Run: headless pygame with SDL's dummy video driver; simulated clock (each Clock.tick advances the game by its frame time, no real sleeping); random seed 0; keys injected as events and as key.get_pressed() state; no mouse input.
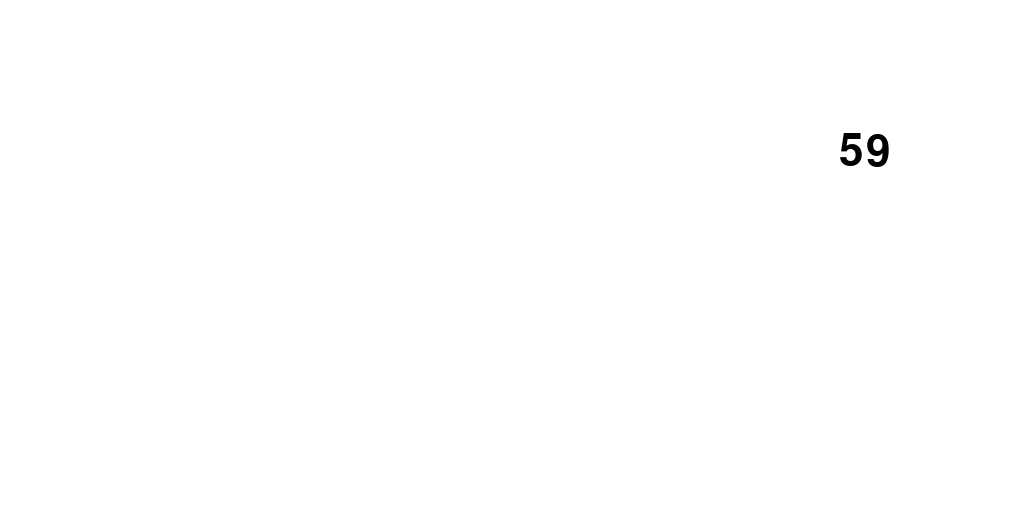
Frame 1 of 4 · flips 1–60 · no input
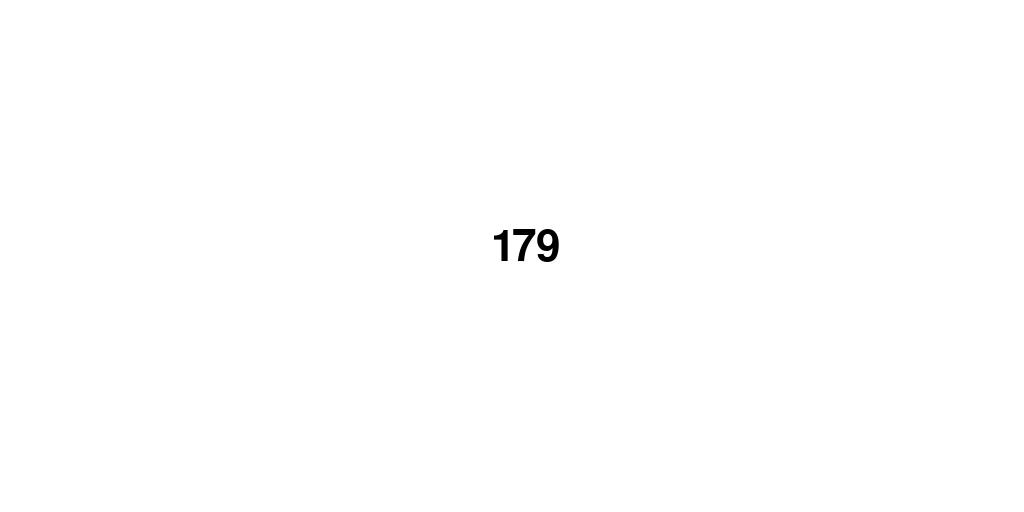
Frame 2 of 4 · flips 61–180 · tapped SPACE, RETURN · held RIGHT (→), D
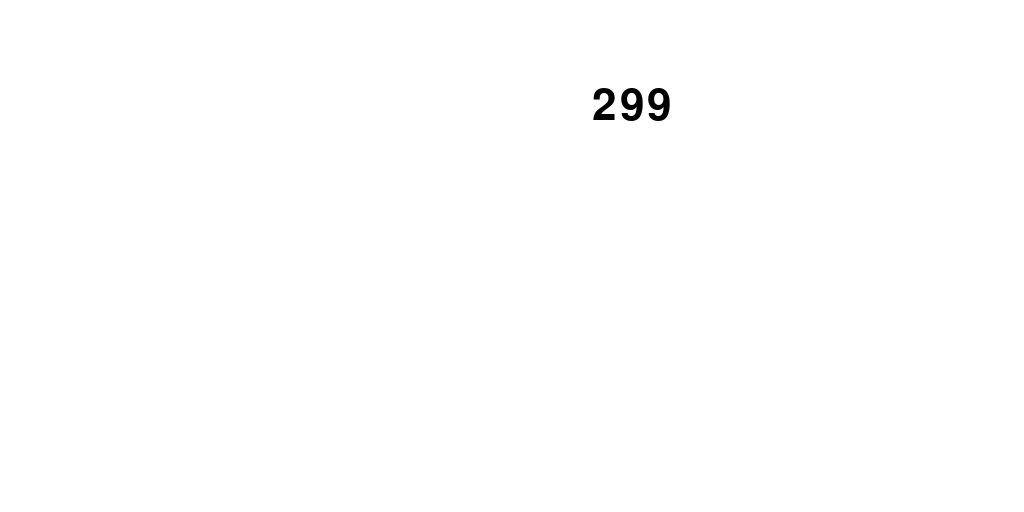
Frame 3 of 4 · flips 181–300 · held DOWN (↓), S
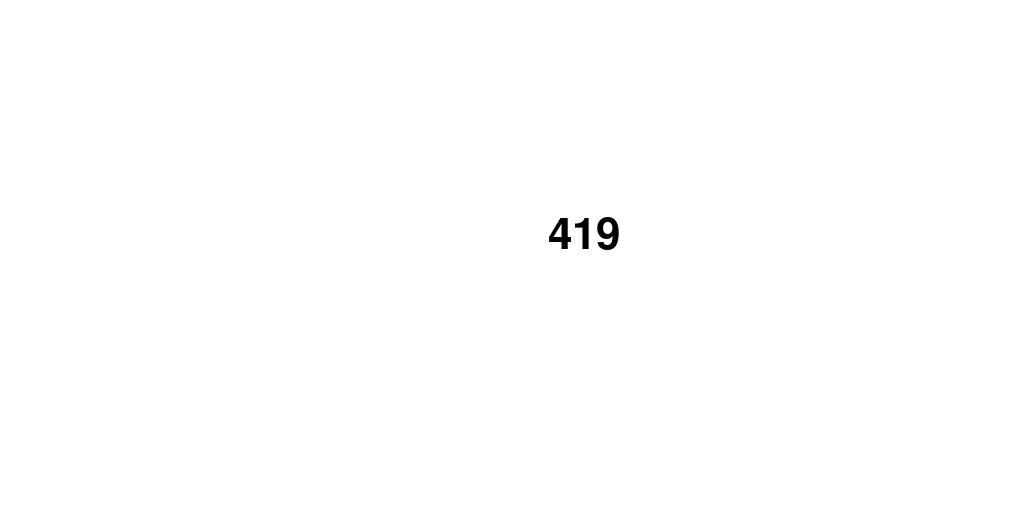
Frame 4 of 4 · flips 301–420 · held LEFT (←), A, UP (↑), W

The pygame program that drew these frames:

import pygame
from pygame.locals import *
import sys
import random

# Initialize pygame
pygame.init()

# Initialize the game timer and specify the frame rate
gameTime = pygame.time.Clock()
FPS = 2

# Initialize the window
displaysurface = pygame.display.set_mode((1024, 512))
pygame.display.set_caption("Pinball Test")


font = pygame.font.Font(size=64)
counter = 0

# Game Loop
while True:
    for event in pygame.event.get():
        if event.type == QUIT:
            pygame.quit()
            sys.exit()
    
    displaysurface.fill((255, 255, 255))

    counterText = font.render(str(counter), True, (0, 0, 0))
    displaysurface.blit(counterText, (random.randint(64, 960), random.randint(64, 512-64)))
    counter += 1

    pygame.display.update()
    gameTime.tick(FPS)

'''For the main GUI, look into PyGame. TKinter may work but might be tedious and not very flashy.
    Likely could stick to terminal during early development and polish it later.'''

'''For video, look into OpenCV or MoviePy. Might be able to play video directly. If using PyGame pygvideo might work'''

'''If using PyGame, it can handle game sounds'''

'''Lights will be APA102 addressable LEDs using SPI. Check ECET 434 textbook ch.8 for example using Luma'''

'''For communication with the PLC, look into pycomm3 or pylogix'''

'''Scoring will be coded from scratch'''
